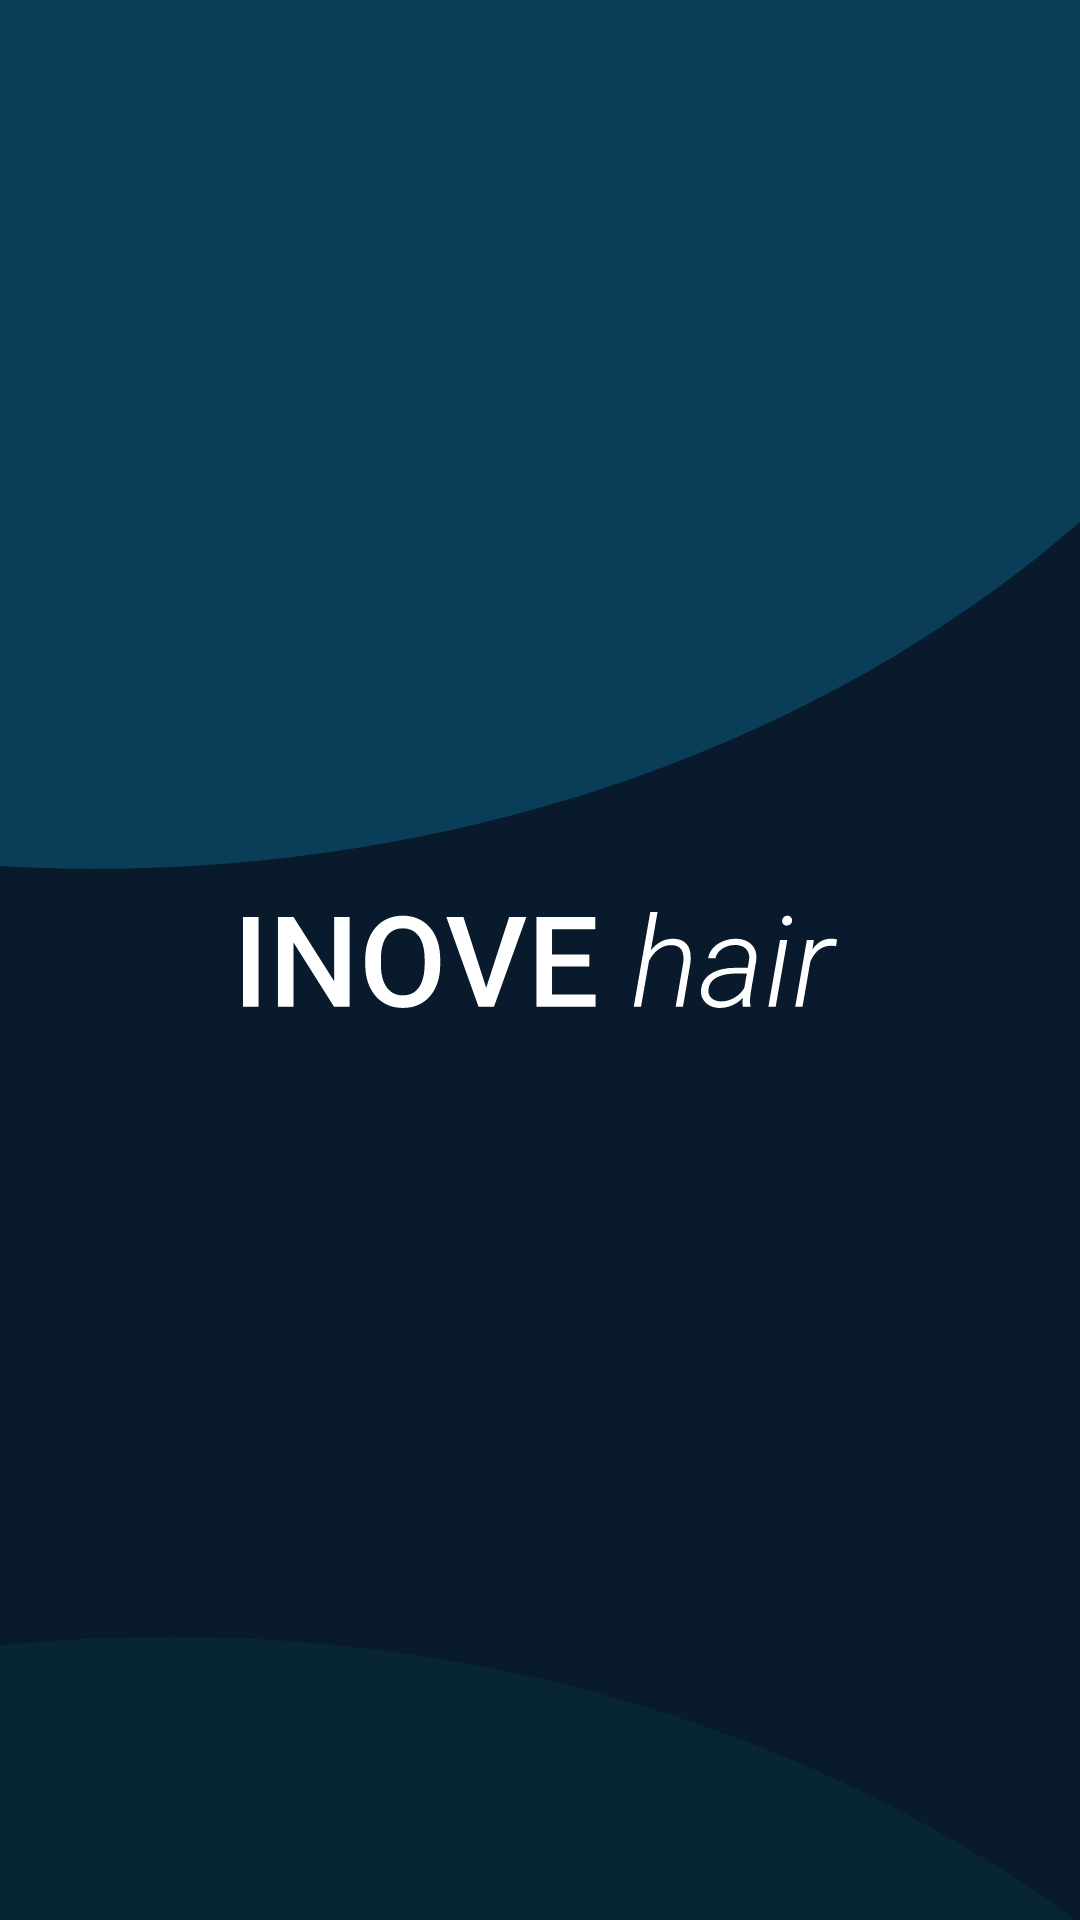

The Android layout XML behind this screen, and the referenced resources:
<!-- AndroidManifest.xml: application theme Theme.InnoveHair -->
<!-- res/layout/fragment_splash.xml -->
<?xml version="1.0" encoding="utf-8"?>
<androidx.constraintlayout.widget.ConstraintLayout
    xmlns:android="http://schemas.android.com/apk/res/android"
    xmlns:app="http://schemas.android.com/apk/res-auto"
    xmlns:tools="http://schemas.android.com/tools"
    android:layout_width="match_parent"
    android:layout_height="match_parent"
    android:background="@drawable/background_authentication"
    tools:context=".view.splash.SplashFragment">

    <ImageView
        android:layout_width="wrap_content"
        android:layout_height="wrap_content"
        android:src="@drawable/inove_hair_logo"
        app:layout_constraintBottom_toBottomOf="parent"
        app:layout_constraintEnd_toEndOf="parent"
        app:layout_constraintStart_toStartOf="parent"
        app:layout_constraintTop_toTopOf="parent" />

</androidx.constraintlayout.widget.ConstraintLayout>
<!-- resources referenced by this layout -->
<resources>
  <!-- drawable background_authentication (drawable) -->
  <vector xmlns:android="http://schemas.android.com/apk/res/android"
      android:width="360dp"
      android:height="800dp"
      android:viewportWidth="360"
      android:viewportHeight="800">
    <path
        android:pathData="M0,0h360v800h-360z"
        android:fillColor="#081A2C"/>
    <group>
      <clip-path
          android:pathData="M0,0h360v800h-360z"/>
      <path
          android:pathData="M31.5,-83.5m-445.5,0a445.5,445.5 0,1 1,891 0a445.5,445.5 0,1 1,-891 0"
          android:fillColor="#0A3D58"/>
      <path
          android:pathData="M56.5,1127.5m-445.5,0a445.5,445.5 0,1 1,891 0a445.5,445.5 0,1 1,-891 0"
          android:fillColor="#082533"/>
    </group>
  </vector>
  <!-- drawable inove_hair_logo: vector/xml drawable (drawable, 5474 chars, omitted) -->
  <style name="Theme.InnoveHair" parent="Theme.MaterialComponents.Light.NoActionBar">
          
          <item name="colorPrimary">@color/Quaternary</item>
          <item name="colorPrimaryVariant">@color/purple_700</item>
          <item name="colorOnPrimary">@color/white</item>
          
          <item name="colorSecondary">@color/Tertiary</item>
          <item name="colorSecondaryVariant">@color/teal_700</item>
          <item name="colorOnSecondary">@color/black</item>
          
          <item name="android:statusBarColor">@color/Tertiary</item>
          
      </style>
  <color name="Quaternary">#E9AA5A</color>
  <color name="purple_700">#FF3700B3</color>
  <color name="white">#FFFFFFFF</color>
  <color name="Tertiary">#0A3D58</color>
  <color name="teal_700">#FF018786</color>
  <color name="black">#FF000000</color>
</resources>
